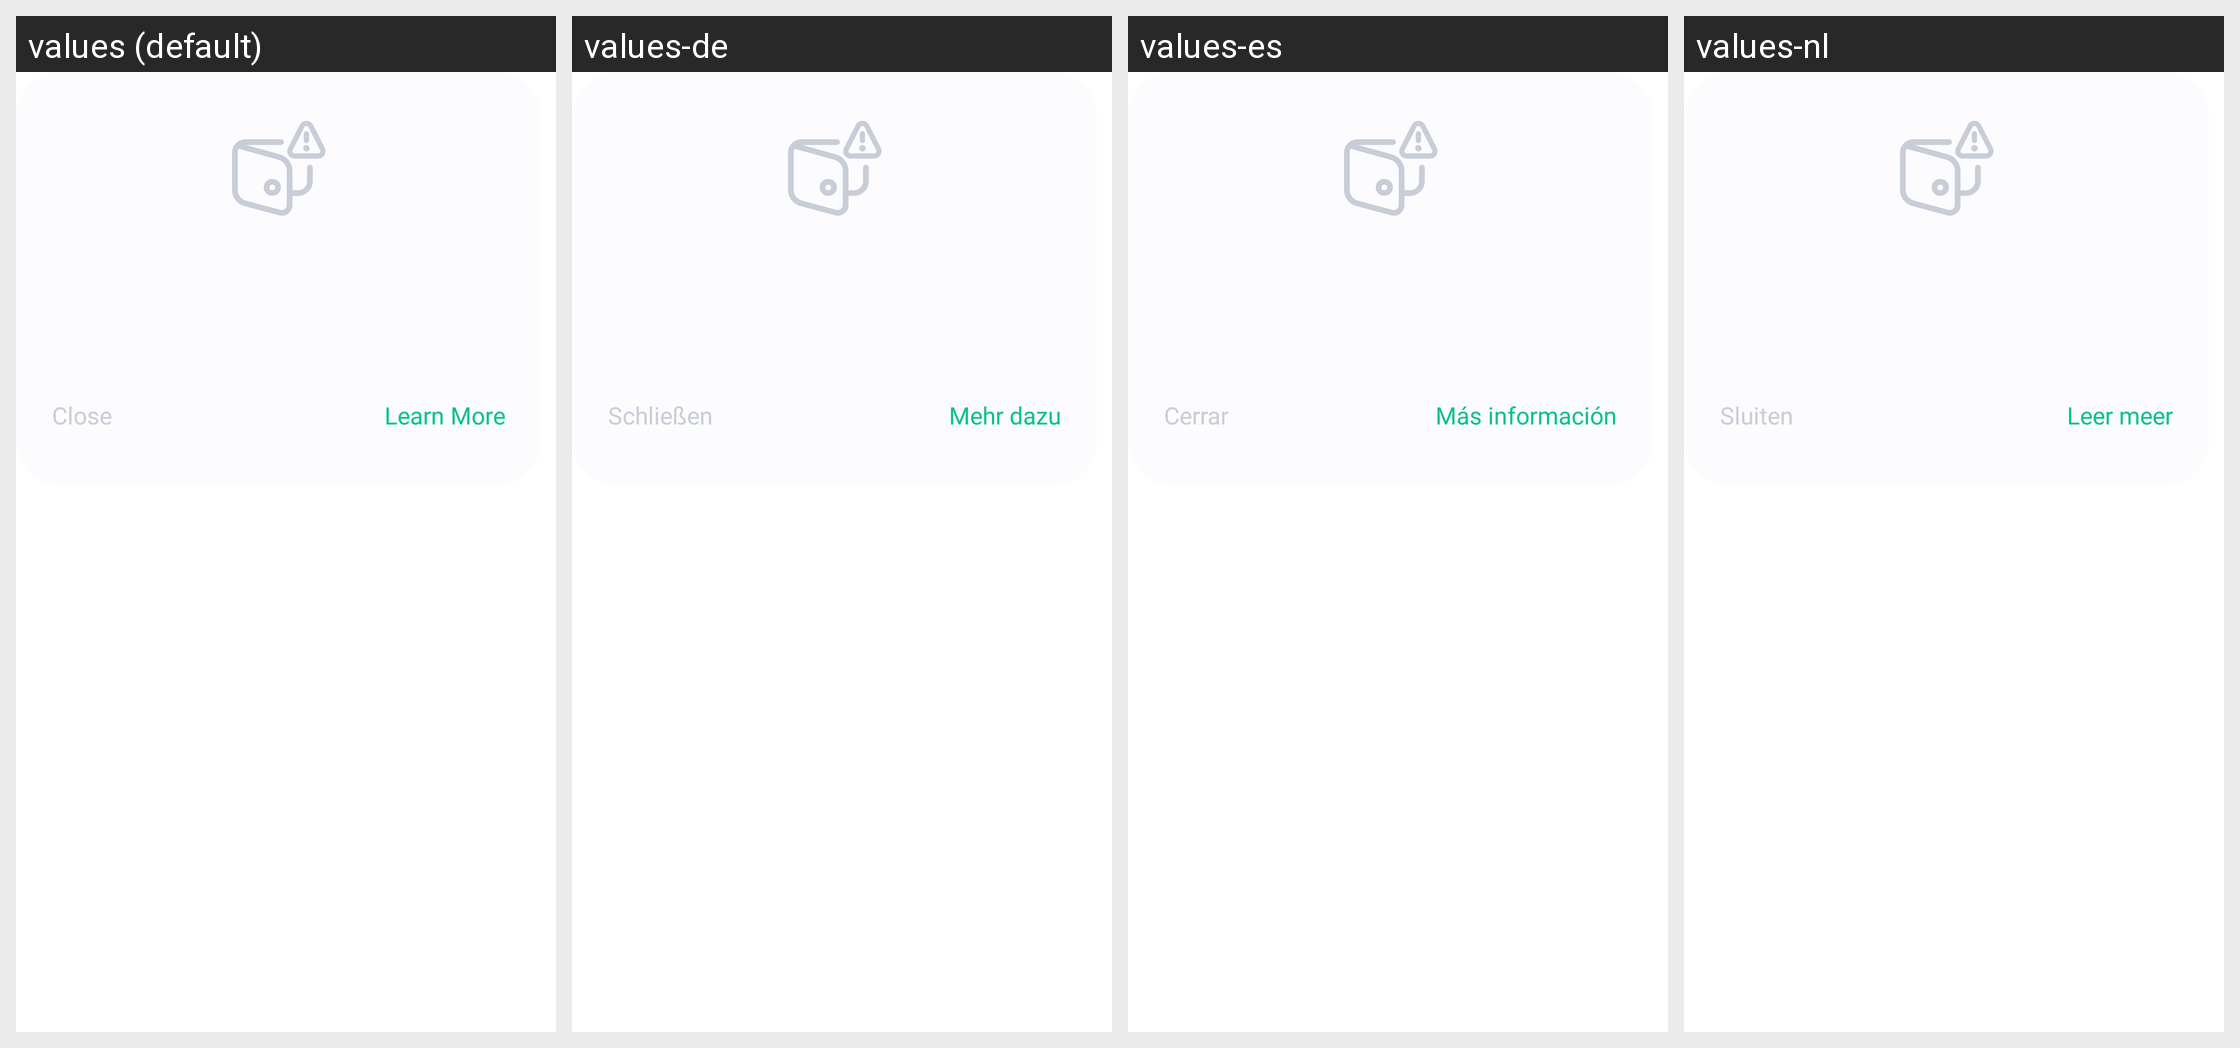

This grid shows one Android layout under several languages. Give, for every string resource on the screen, its name, the default text and each shown locale's text.
Android screen res/layout/fragment_slpwarning_view.xml rendered under 4 locales, left to right: values (default), values-de, values-es, values-nl. Device: Nexus 5 (rendered at 1080×1920; each locale shown at half size, 540×960, under a caption strip naming it); theme Theme.MaterialComponents.DayNight.NoActionBar.
Other locales in the repository, not shown: values-af, values-am, values-ar, values-as, values-az, values-be, values-bg, values-bn, values-bs, values-ca, values-cs, values-da, values-el, values-en-rGB, values-en-rIN, values-es-rUS, values-et, values-eu, values-fa, values-fi, values-fr, values-fr-rCA, values-gl, values-gu, values-hi, values-hr, values-hu, values-hy, values-id, values-in, values-is, values-it, values-iw, values-ja, values-ka, values-kk, values-km, values-kn, values-ko, values-ky, values-lo, values-lt, values-lv, values-mk, values-ml, values-mn, values-mr, values-ms, values-my, values-nb, values-ne, values-or, values-pa, values-pl, values-pt, values-pt-rBR, values-pt-rPT, values-ro, values-ru, values-si, values-sk, values-sl, values-sq, values-sr, values-sv, values-sw, values-ta, values-te, values-th, values-tl, values-tr, values-uk, values-ur, values-uz, values-vi, values-zh, values-zh-rCN, values-zh-rHK, values-zh-rTW, values-zu.
Strings drawn on this screen, with the default value and each locale's value (text and hints the layout hard-codes, and strings that could not be matched under every locale, appear in the picture but are not listed):

send_bip70_close
  values: Close
  values-de: Schließen
  values-es: Cerrar
  values-nl: Sluiten

slp_assets_empty_learn
  values: Learn More
  values-de: Mehr dazu
  values-es: Más información
  values-nl: Leer meer
